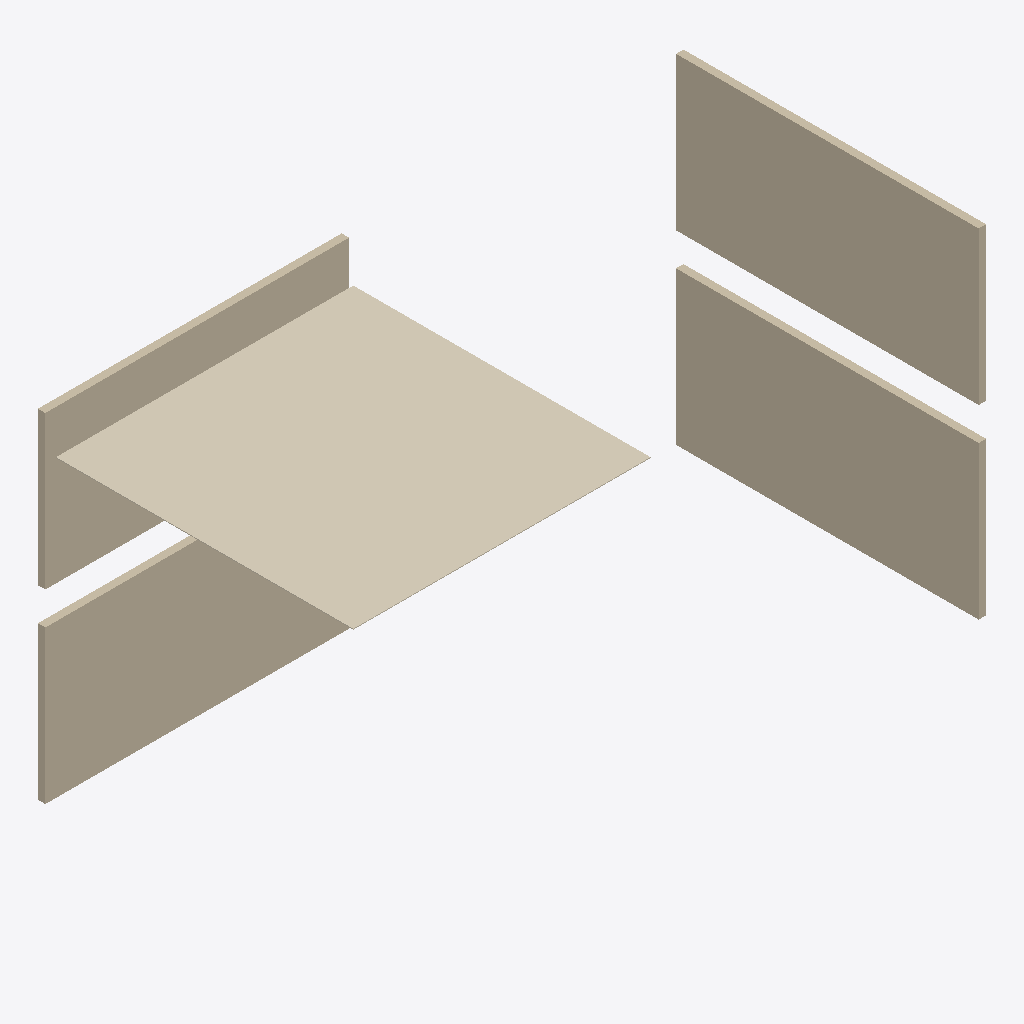
Isometric view of an IFC building model (IFC-SPF (STEP), schema IFC4, length unit millimetre), seen from the south-west, elements coloured by IFC class: 4 walls (beige), 1 covering (cream).
Extent 11.9 m × 5.9 m × 6.4 m (x, y, z). Storeys (3): Térreo at 0.00 m; 1º Pavimento at 3.50 m; Cobertura at 7.00 m. Elements (5): 4 IfcWall, 1 IfcCovering.

HEADER;
FILE_DESCRIPTION(('ViewDefinition [CoordinationView]'),'2;1');
FILE_NAME('EXEMPLO-ARQ.ifc','2026-10-28T09:00:00',('BIMORA'),('BIMORA'),'BIMORA sample','BIMORA','');
FILE_SCHEMA(('IFC4'));
ENDSEC;
DATA;
#14=IFCPROJECT('2vQXK56Br5Xe4biv9yXMP9',$,'EDIFÍCIO EDUCACIONAL MODELO',$,$,$,$,(#7),#13);
#16=IFCSITE('0SBHXRWi57jQvGug6avtvn',$,'Terreno',$,$,#15,$,$,.ELEMENT.,$,$,$,$,$);
#17=IFCBUILDING('1AyZmxP6jDqwO1eiFrXcun',$,'Bloco Pedagógico',$,$,#15,$,$,.ELEMENT.,$,$,$);
#20=IFCBUILDINGSTOREY('2PlEHjfBT3OAgGz1hS2p$J',$,'Térreo',$,$,#15,$,$,.ELEMENT.,0.0);
#21=IFCBUILDINGSTOREY('0YQfELm5HE4uDM9FznucVt',$,'1º Pavimento',$,$,#15,$,$,.ELEMENT.,3500.0);
#22=IFCBUILDINGSTOREY('2hrhswPcHFdf61KWPZzhwq',$,'Cobertura',$,$,#15,$,$,.ELEMENT.,7000.0);
#146=IFCCOVERING('1yQek5TenDofTg7qdIG1_2',$,'Forro gesso sala 01',$,'Forro de gesso acartonado',#136,#145,'Forro gesso sala 01',.CEILING.);
#65=IFCWALL('15npGhahbDbOlSVu4gd3N9',$,'Alvenaria eixo 3-0',$,'Alvenaria bloco cerâmico 14 cm',#58,#64,'Alvenaria eixo 3-0',.STANDARD.);
#117=IFCWALL('0UD6EJQ3v75gAjRPzvd135',$,'Alvenaria eixo 3-1',$,'Alvenaria bloco cerâmico 14 cm',#110,#116,'Alvenaria eixo 3-1',.STANDARD.);
#38=IFCWALL('0JX8HflH575RKav$Ii8oGP',$,'Alvenaria eixo B-0',$,'Alvenaria bloco cerâmico 14 cm',#28,#37,'Alvenaria eixo B-0',.STANDARD.);
#91=IFCWALL('3y_3ocoxb86eyvZrTVDPfs',$,'Alvenaria eixo B-1',$,'Alvenaria bloco cerâmico 14 cm',#84,#90,'Alvenaria eixo B-1',.STANDARD.);
ENDSEC;
